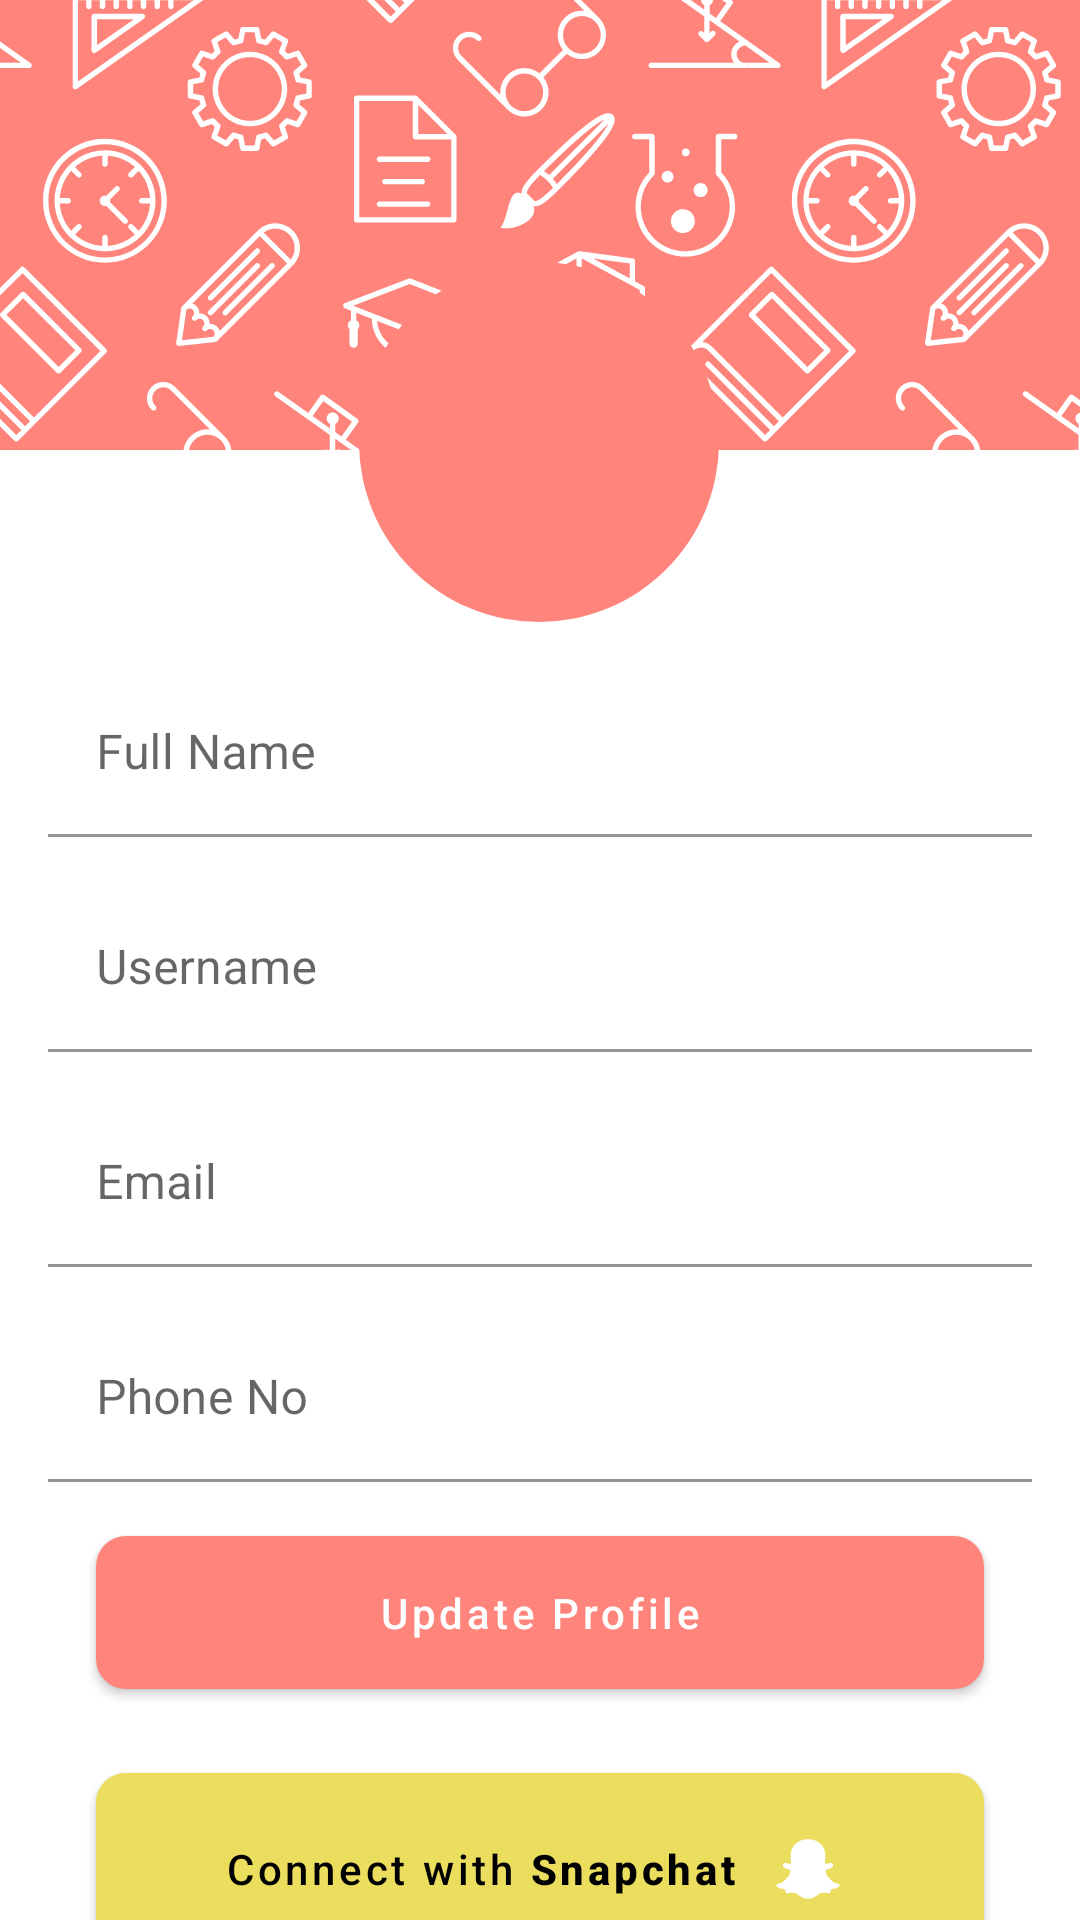

Here is an Android app screen rendered from its layout file. Give the layout XML and the strings, colors and styles it references.
<!-- AndroidManifest.xml: application theme AppTheme -->
<!-- res/layout/activity_user_profile.xml -->
<?xml version="1.0" encoding="utf-8"?>
<androidx.constraintlayout.widget.ConstraintLayout xmlns:android="http://schemas.android.com/apk/res/android"
    xmlns:app="http://schemas.android.com/apk/res-auto"
    xmlns:tools="http://schemas.android.com/tools"
    android:layout_width="match_parent"
    android:layout_height="match_parent"
    tools:context=".profile.ProfileActivity">
<com.google.android.material.appbar.AppBarLayout
    android:id="@+id/appbar"
    android:layout_width="match_parent"
    android:layout_height="wrap_content"
    android:fitsSystemWindows="false"
    app:elevation="0dp"
    android:background="@color/transparent"
    app:layout_constraintEnd_toEndOf="parent"
    app:layout_constraintStart_toStartOf="parent"
    app:layout_constraintTop_toTopOf="parent">

    <com.google.android.material.appbar.MaterialToolbar
        android:id="@+id/toolbar"
        android:layout_width="match_parent"
        android:layout_height="?actionBarSize"
      />

</com.google.android.material.appbar.AppBarLayout>

    <androidx.core.widget.NestedScrollView
        android:layout_width="match_parent"
        android:layout_height="wrap_content"
        app:layout_constraintEnd_toEndOf="parent"
        app:layout_constraintStart_toStartOf="parent"
        app:layout_constraintTop_toTopOf="parent">

        <androidx.constraintlayout.widget.ConstraintLayout
            android:layout_width="match_parent"
            android:layout_height="wrap_content">


            <ImageView
                android:id="@+id/imageView"
                android:layout_width="match_parent"
                android:layout_height="150dp"
                android:scaleType="centerCrop"
                android:src="@drawable/ic_background_pattern"
                app:layout_constraintEnd_toEndOf="parent"
                app:layout_constraintStart_toStartOf="parent"
                app:layout_constraintTop_toTopOf="parent" />

            <com.google.android.material.imageview.ShapeableImageView
                android:id="@+id/profile_pic_update"
                android:layout_width="120dp"
                android:layout_height="120dp"
                android:layout_alignParentTop="true"
                tools:src="@drawable/sample"
                android:scaleType="centerCrop"
                android:src="@color/colorPrimary"
                app:layout_constraintBottom_toBottomOf="@+id/imageView"
                app:layout_constraintEnd_toEndOf="parent"
                app:layout_constraintHorizontal_bias="0.498"
                app:layout_constraintStart_toStartOf="parent"
                app:layout_constraintTop_toTopOf="@id/username_ti_profile"
                app:layout_constraintVertical_bias="0.784"
                app:shapeAppearanceOverlay="@style/circleImageView"/>

            <com.google.android.material.textfield.TextInputLayout
                android:id="@+id/name_ti_profile"
                android:layout_width="match_parent"
                android:layout_height="wrap_content"
                android:layout_margin="16dp"
                android:hint="@string/name"
                app:layout_constraintEnd_toEndOf="parent"
                app:layout_constraintStart_toStartOf="parent"
                app:layout_constraintTop_toBottomOf="@id/profile_pic_update">

                <EditText
                    android:id="@+id/name_et_profile"
                    android:layout_width="match_parent"
                    android:layout_height="wrap_content"
                    android:background="@android:color/transparent"
                    android:inputType="text" />
            </com.google.android.material.textfield.TextInputLayout>

            <com.google.android.material.textfield.TextInputLayout
                android:id="@+id/username_ti_profile"
                android:layout_width="match_parent"
                android:layout_height="wrap_content"
                android:layout_margin="16dp"
                android:hint="@string/username"
                app:layout_constraintEnd_toEndOf="parent"
                app:layout_constraintStart_toStartOf="parent"
                app:layout_constraintTop_toBottomOf="@id/name_ti_profile">

                <EditText
                    android:id="@+id/username_et_profile"
                    android:layout_width="match_parent"
                    android:layout_height="wrap_content"
                    android:background="@android:color/transparent"
                    android:inputType="text" />
            </com.google.android.material.textfield.TextInputLayout>

            <com.google.android.material.textfield.TextInputLayout
                android:id="@+id/email_ti_profile"
                android:layout_width="match_parent"
                android:layout_height="wrap_content"
                android:layout_margin="16dp"
                android:hint="@string/email"
                app:layout_constraintEnd_toEndOf="parent"
                app:layout_constraintStart_toStartOf="parent"
                app:layout_constraintTop_toBottomOf="@id/username_ti_profile">

                <EditText
                    android:id="@+id/email_et_profile"
                    android:layout_width="match_parent"
                    android:layout_height="wrap_content"
                    android:background="@android:color/transparent"
                    android:focusable="false"
                    android:inputType="none" />
            </com.google.android.material.textfield.TextInputLayout>

            <com.google.android.material.textfield.TextInputLayout
                android:id="@+id/phone_ti_profile"
                android:layout_width="match_parent"
                android:layout_height="wrap_content"
                android:layout_margin="16dp"
                android:hint="@string/phone"
                app:layout_constraintEnd_toEndOf="parent"
                app:layout_constraintStart_toStartOf="parent"
                app:layout_constraintTop_toBottomOf="@id/email_ti_profile">

                <EditText
                    android:id="@+id/phone_et_profile"
                    android:layout_width="match_parent"
                    android:layout_height="wrap_content"
                    android:background="@android:color/transparent"
                    android:inputType="number" />
            </com.google.android.material.textfield.TextInputLayout>

            <com.google.android.material.button.MaterialButton
                android:id="@+id/update_profile_btn"
                style="@style/button_rg"
                android:layout_width="match_parent"
                android:layout_height="wrap_content"
                android:text="@string/profile_update"
                app:layout_constraintEnd_toEndOf="parent"
                app:layout_constraintHorizontal_bias="0.0"
                app:layout_constraintStart_toStartOf="parent"
                app:layout_constraintTop_toBottomOf="@+id/phone_ti_profile" />

            <com.google.android.material.button.MaterialButton
                android:id="@+id/snap_chat_login_btn"
                style="@style/snapchat_button"
                android:layout_width="match_parent"
                android:layout_height="wrap_content"
                android:layout_marginTop="16dp"
                android:text="@string/connect_with_snapchat"
                app:iconTint="@android:color/white"
                app:layout_constraintEnd_toEndOf="parent"
                app:layout_constraintStart_toStartOf="parent"
                app:layout_constraintTop_toBottomOf="@+id/update_profile_btn"
                app:layout_constraintVertical_bias="0.511" />
            <ImageView
                android:id="@+id/avatar"
                android:layout_width="150dp"
                android:layout_height="150dp"
                android:visibility="gone"
                android:layout_marginTop="16dp"
                app:layout_constraintStart_toStartOf="parent"
                app:layout_constraintEnd_toEndOf="parent"
                app:layout_constraintTop_toBottomOf="@+id/snap_chat_login_btn"/>
            <TextView
                android:layout_width="match_parent"
                android:layout_height="wrap_content"
                android:id="@+id/display_name_snapchat"
                android:layout_marginTop="16dp"
                android:gravity="center"
                android:textColor="@color/textColor"
                android:textAppearance="@style/TextAppearance.AppCompat.Title"
                app:layout_constraintStart_toStartOf="parent"
                app:layout_constraintEnd_toEndOf="parent"
                app:layout_constraintTop_toBottomOf="@+id/avatar"/>
        </androidx.constraintlayout.widget.ConstraintLayout>
    </androidx.core.widget.NestedScrollView>
</androidx.constraintlayout.widget.ConstraintLayout>
<!-- resources referenced by this layout -->
<resources>
  <color name="colorPrimary">#FF847C</color>
  <color name="textColor">#000000</color>
  <color name="transparent">#19FFFFFF</color>
  <!-- drawable ic_background_pattern: vector/xml drawable (drawable, 176740 chars, omitted) -->
  <!-- drawable sample: png bitmap (drawable, 135162 bytes) -->
  <string name="connect_with_snapchat"><font color="#000000">Connect with <b>Snapchat</b></font></string>
  <string name="email">Email</string>
  <string name="name">Full Name</string>
  <string name="phone">Phone No</string>
  <string name="profile_update">Update Profile</string>
  <string name="username">Username</string>
  <style name="button_rg" parent="Widget.MaterialComponents.Button">
          <item name="android:layout_marginStart">32dp</item>
          <item name="android:layout_marginTop">12dp</item>
          <item name="android:layout_marginEnd">32dp</item>
          <item name="android:padding">16dp</item>
          <item name="android:textAllCaps">false</item>
          <item name="cornerRadius">10dp</item>
          <item name="elevation">6dp</item>
      </style>
  <style name="circleImageView" parent="">
          <item name="cornerFamily">rounded</item>
          <item name="cornerSize">50%</item>
      </style>
  <style name="snapchat_button" parent="Widget.MaterialComponents.Button">
          <item name="android:backgroundTint">@color/colorYellow</item>
          <item name="android:padding">16dp</item>
          <item name="android:layout_marginStart">32dp</item>
          <item name="android:layout_marginEnd">32dp</item>
          <item name="android:textAllCaps">false</item>
          <item name="android:textColor">@android:color/black</item>
          <item name="cornerRadius">10dp</item>
          <item name="icon">@drawable/ic_snapchat</item>
          <item name="iconGravity">textEnd</item>
          <item name="iconSize">32dp</item>
      </style>
  <style name="AppTheme" parent="Theme.MaterialComponents.DayNight">
          
  
          <item name="colorPrimary">@color/colorPrimary</item>
          <item name="colorPrimaryDark">@color/colorPrimaryDark</item>
          <item name="colorAccent">@color/colorAccent</item>
      </style>
  <color name="colorYellow">#EBDD5D</color>
  <!-- drawable ic_snapchat: vector/xml drawable (drawable, 4677 chars, omitted) -->
  <color name="colorPrimaryDark">#E84E63</color>
  <color name="colorAccent">#FECEA8</color>
</resources>
